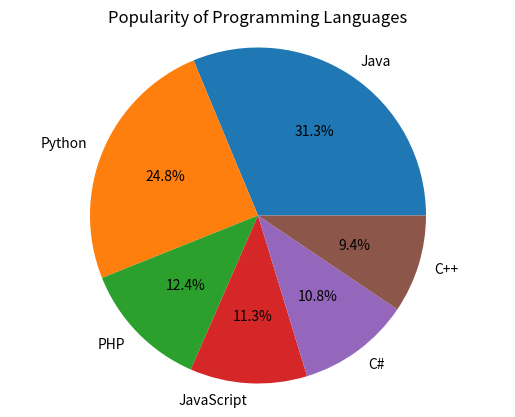

Write the Python code that produced this figure.
"""
Write a Python programming to create a below chart of the popularity of programming Languages.
2. Sample data:
Programming languages: Java, Python, PHP, JavaScript, C#, C++
Popularity: 22.2, 17.6, 8.8, 8, 7.7, 6.7
"""
import matplotlib.pyplot as plt

# Programming languages
languages = ['Java', 'Python', 'PHP', 'JavaScript', 'C#', 'C++']

# Popularity percentages
popularity = [22.2, 17.6, 8.8, 8, 7.7, 6.7]

# Create pie chart
plt.pie(popularity, labels=languages, autopct='%1.1f%%')

# Set aspect ratio to be equal so that pie is drawn as a circle
plt.axis('equal')

# Add a title
plt.title('Popularity of Programming Languages')

# Display the chart
plt.show()
